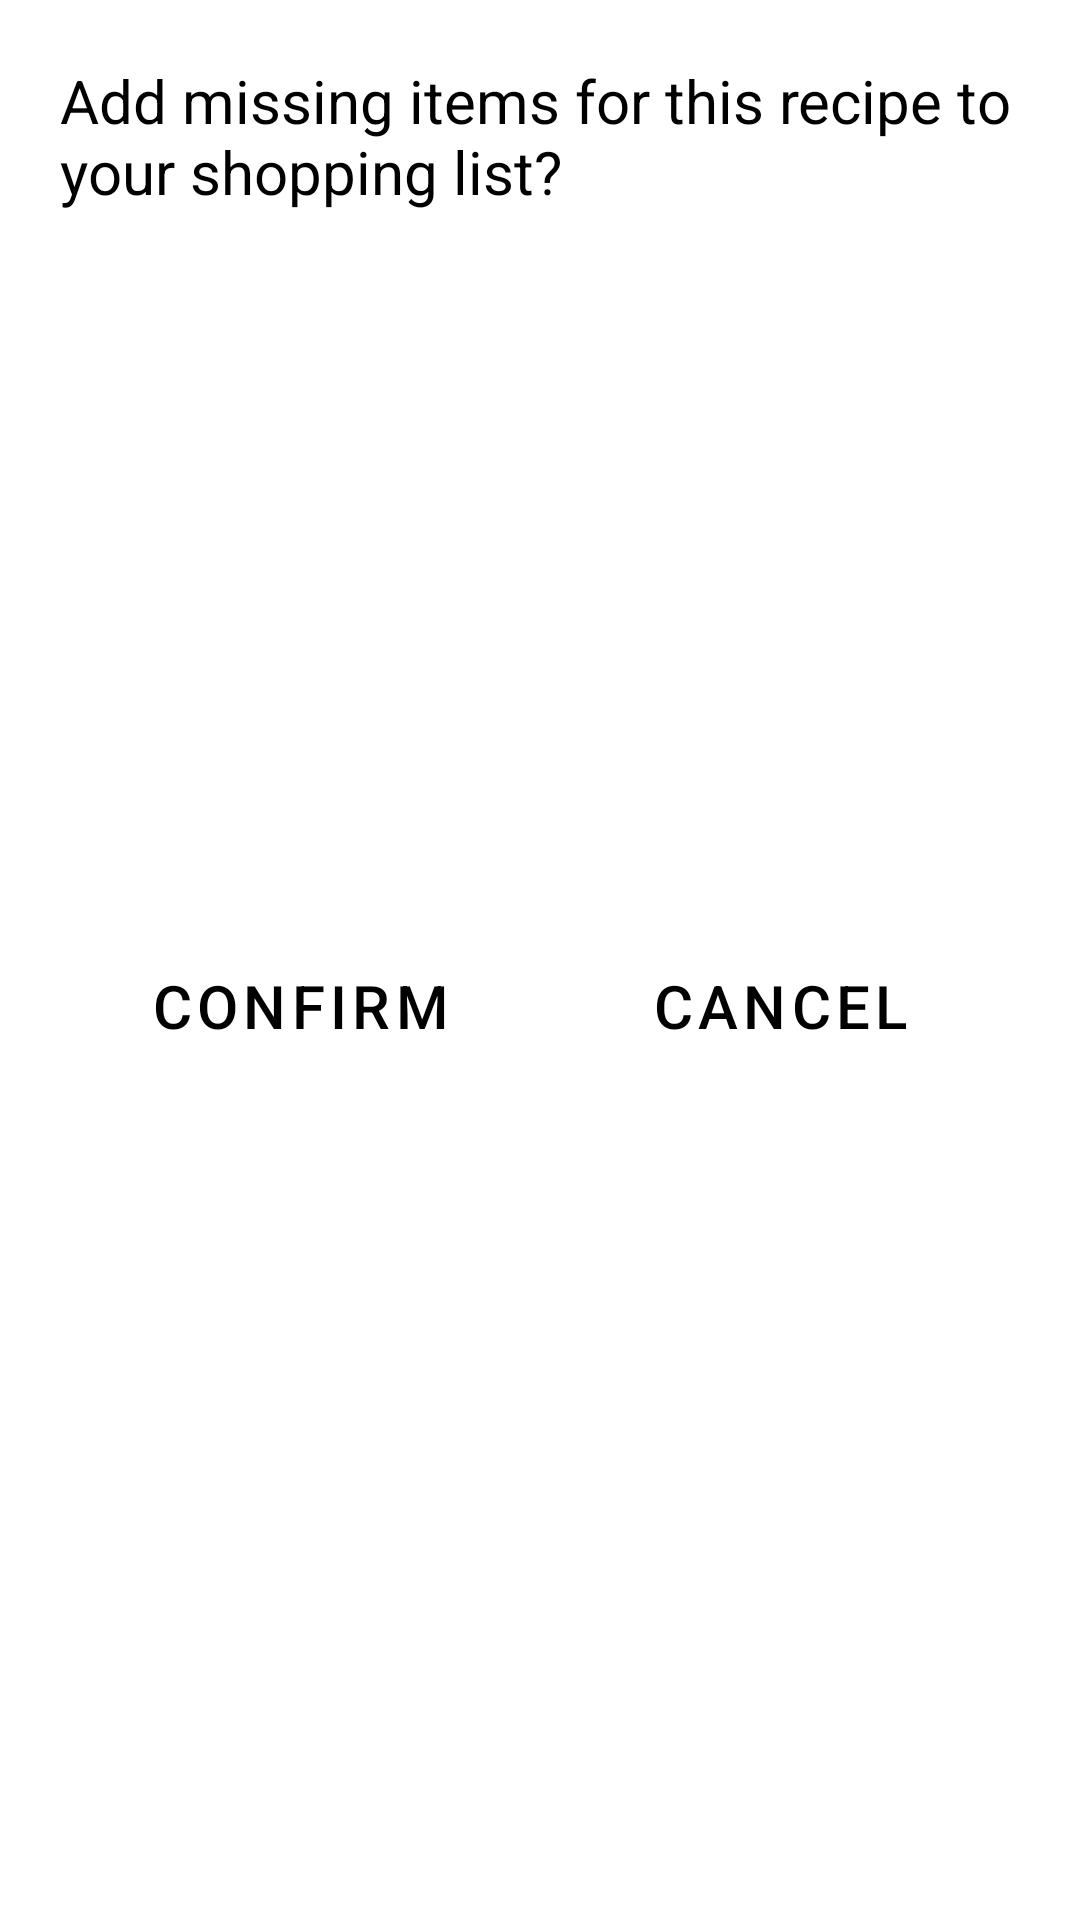

Produce the Android XML layout that renders to this screen, including the resource entries it uses.
<!-- AndroidManifest.xml: application theme Theme.KitchenCompanion -->
<!-- res/layout/confirmation_add_missing.xml -->
<?xml version="1.0" encoding="utf-8"?>
<androidx.constraintlayout.widget.ConstraintLayout xmlns:android="http://schemas.android.com/apk/res/android"
    xmlns:app="http://schemas.android.com/apk/res-auto"
    android:layout_width="match_parent"
    android:layout_height="wrap_content"
    android:padding="20dp">

    <TextView
        android:id="@+id/addMissingConfirmationText"
        android:layout_width="0dp"
        android:layout_height="wrap_content"
        android:text="Add missing items for this recipe to your shopping list?"
        android:textColor="?android:attr/textColorPrimary"
        android:textSize="20sp"
        android:layout_marginBottom="20dp"
        app:layout_constraintTop_toTopOf="parent"
        app:layout_constraintStart_toStartOf="parent"
        app:layout_constraintEnd_toEndOf="parent"/>

    <Button
        android:id="@+id/confirmAddMissingButton"
        style="@style/Widget.MaterialComponents.Button.OutlinedButton"
        android:layout_width="0dp"
        android:layout_height="64dp"
        android:text="CONFIRM"
        android:textColor="?android:attr/textColorPrimary"
        android:textSize="20sp"
        app:layout_constraintTop_toBottomOf="@id/addMissingConfirmationText"
        app:layout_constraintStart_toStartOf="parent"
        app:layout_constraintEnd_toStartOf="@id/cancelAddMissingButton"
        app:layout_constraintBottom_toTopOf="@+id/buttonGroupAddMissing"
        app:strokeWidth="3dp" />

    <Button
        android:id="@+id/cancelAddMissingButton"
        style="@style/Widget.MaterialComponents.Button.OutlinedButton"
        android:layout_width="0dp"
        android:layout_height="64dp"
        android:text="CANCEL"
        android:textColor="?android:attr/textColorPrimary"
        android:textSize="20sp"
        app:layout_constraintTop_toBottomOf="@id/addMissingConfirmationText"
        app:layout_constraintStart_toEndOf="@id/confirmAddMissingButton"
        app:layout_constraintEnd_toEndOf="parent"
        app:layout_constraintBottom_toTopOf="@+id/buttonGroupAddMissing"
        app:strokeWidth="3dp" />

    <androidx.constraintlayout.widget.Group
        android:id="@+id/buttonGroupAddMissing"
        android:layout_width="wrap_content"
        android:layout_height="wrap_content"
        app:constraint_referenced_ids="confirmAddMissingButton,cancelAddMissingButton"
        app:layout_constraintStart_toStartOf="parent"
        app:layout_constraintEnd_toEndOf="parent"
        app:layout_constraintBottom_toBottomOf="parent"
        android:layout_marginBottom="20dp" />

</androidx.constraintlayout.widget.ConstraintLayout>
<!-- resources referenced by this layout -->
<resources>
  <style name="Theme.KitchenCompanion" parent="Theme.MaterialComponents.DayNight.DarkActionBar">
          
          <item name="colorPrimary">@color/medium_blue</item>
          <item name="colorPrimaryVariant">@color/light_blue</item>
          <item name="colorOnPrimary">@color/white</item>
          
          <item name="colorSecondary">@color/light_orange</item>
          <item name="colorSecondaryVariant">@color/bright_orange</item>
          <item name="colorOnSecondary">@color/black</item>
          
          <item name="android:statusBarColor">?attr/colorPrimary</item>
          
          <item name="android:textColorPrimary">@android:color/black</item>
      </style>
  <color name="medium_blue">#3563BC</color>
  <color name="light_blue">#B7D4E7</color>
  <color name="white">#FFFFFFFF</color>
  <color name="light_orange">#F8893C</color>
  <color name="bright_orange">#FF5929</color>
  <color name="black">#FF000000</color>
</resources>
